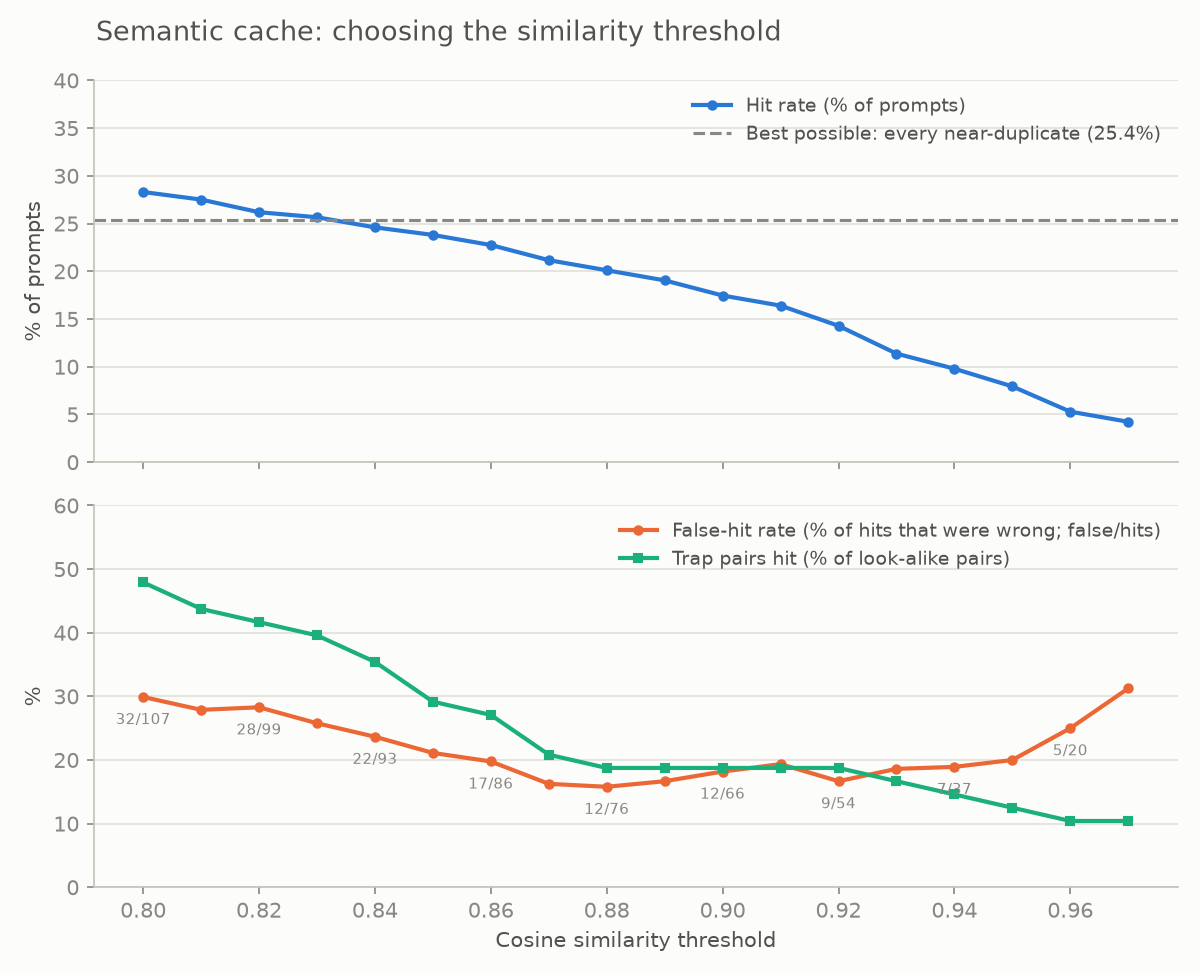

Values plotted in this chart, from the file beside it:
threshold, hits, false_hits, trap_hits, hit_rate, false_hit_rate, trap_hit_rate
0.80, 107, 32, 23, 0.2831, 0.2991, 0.4792
0.81, 104, 29, 21, 0.2751, 0.2788, 0.4375
0.82, 99, 28, 20, 0.2619, 0.2828, 0.4167
0.83, 97, 25, 19, 0.2566, 0.2577, 0.3958
0.84, 93, 22, 17, 0.2460, 0.2366, 0.3542
0.85, 90, 19, 14, 0.2381, 0.2111, 0.2917
0.86, 86, 17, 13, 0.2275, 0.1977, 0.2708
0.87, 80, 13, 10, 0.2116, 0.1625, 0.2083
0.88, 76, 12, 9, 0.2011, 0.1579, 0.1875
0.89, 72, 12, 9, 0.1905, 0.1667, 0.1875
0.90, 66, 12, 9, 0.1746, 0.1818, 0.1875
0.91, 62, 12, 9, 0.1640, 0.1935, 0.1875
0.92, 54, 9, 9, 0.1429, 0.1667, 0.1875
0.93, 43, 8, 8, 0.1138, 0.1860, 0.1667
0.94, 37, 7, 7, 0.0979, 0.1892, 0.1458
0.95, 30, 6, 6, 0.0794, 0.2000, 0.1250
0.96, 20, 5, 5, 0.0529, 0.2500, 0.1042
0.97, 16, 5, 5, 0.0423, 0.3125, 0.1042
